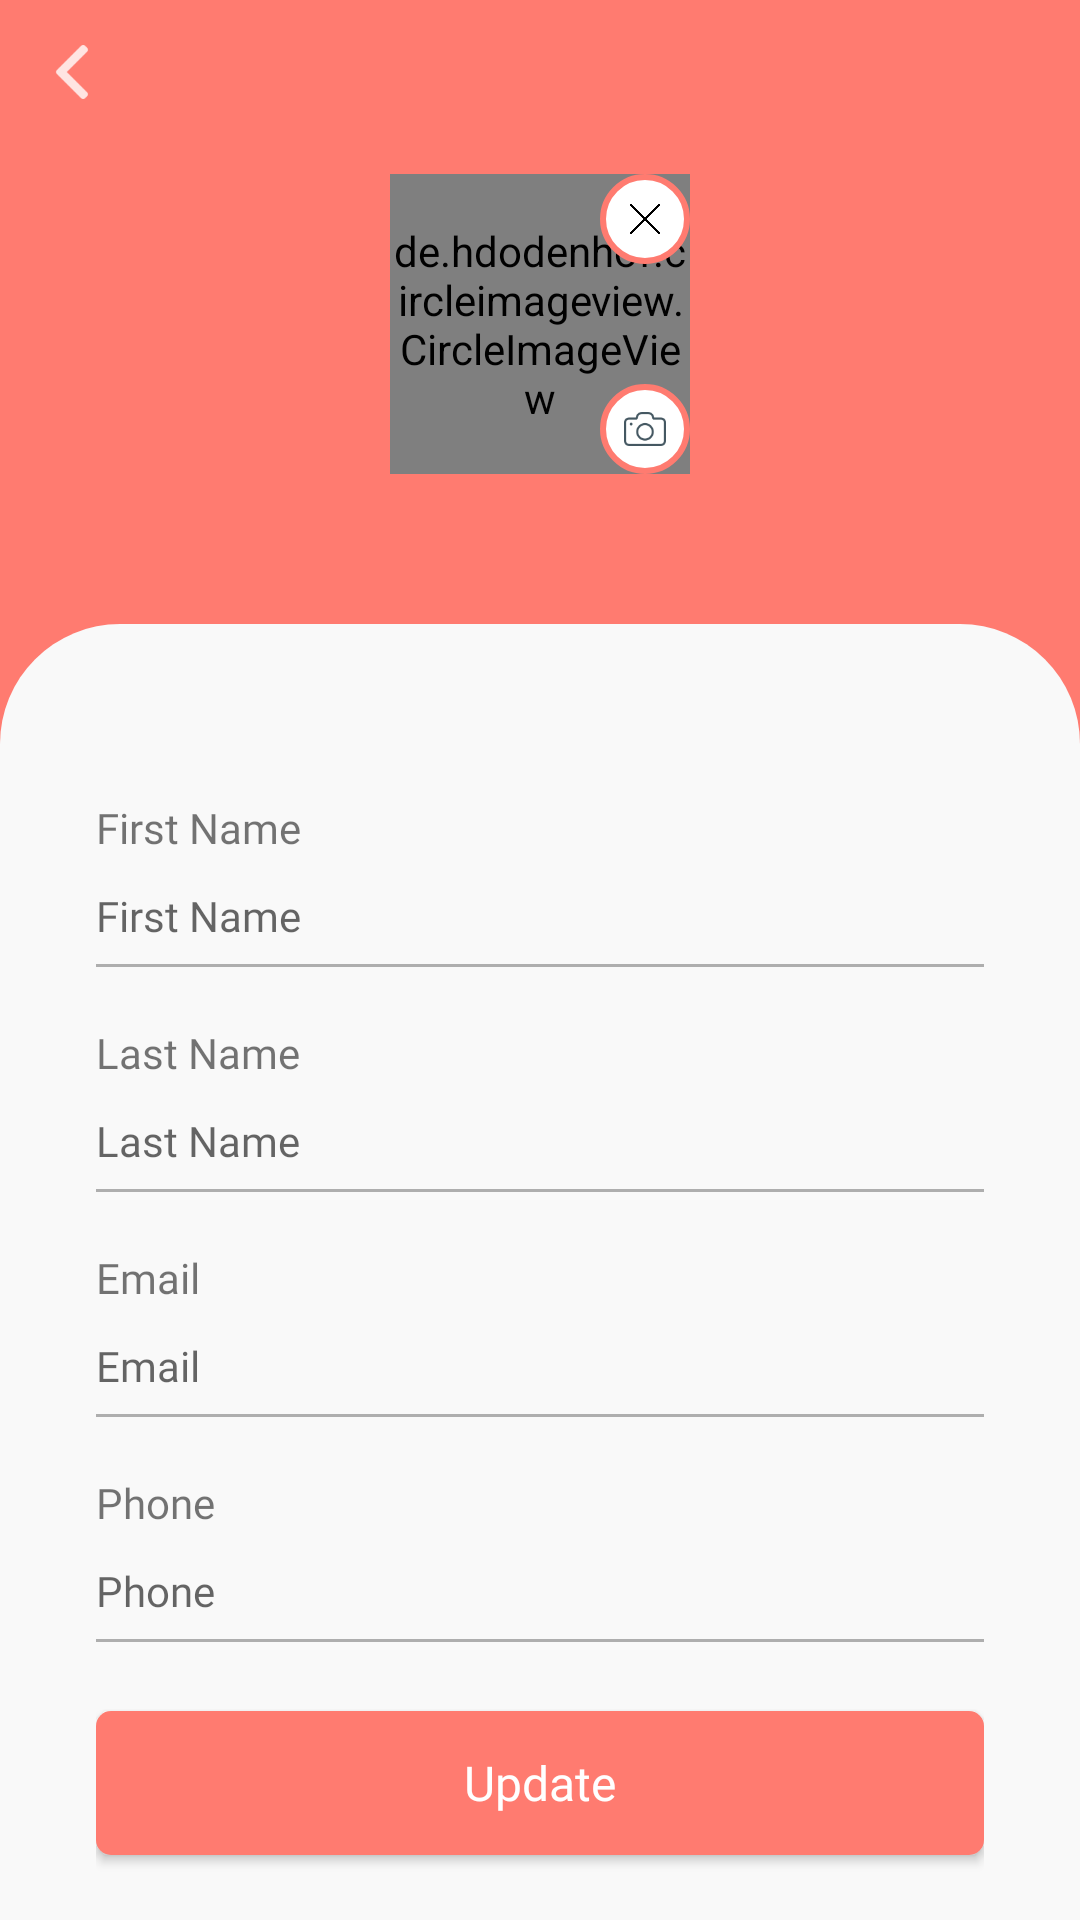

Layout XML and referenced resources for this Android screen:
<!-- AndroidManifest.xml: application theme AppTheme -->
<!-- res/layout/activity_update_profile.xml -->
<?xml version="1.0" encoding="utf-8"?>
<RelativeLayout xmlns:android="http://schemas.android.com/apk/res/android"
    xmlns:app="http://schemas.android.com/apk/res-auto"
    xmlns:tools="http://schemas.android.com/tools"
    android:id="@+id/rootLayout"
    android:layout_width="match_parent"
    android:layout_height="match_parent"
    android:background="@color/colorPrimary">

    <ImageView
        android:id="@+id/backIV"
        android:layout_width="48dp"
        android:layout_height="48dp"
        android:onClick="navigateBack"
        android:padding="15dp"
        android:src="@drawable/ic_back"
        app:tint="@color/white" />


    <RelativeLayout
        android:layout_below="@id/backIV"
        android:id="@+id/logoLayout"
        android:layout_width="wrap_content"
        android:layout_height="wrap_content"
        android:layout_centerHorizontal="true">


        <de.hdodenhof.circleimageview.CircleImageView
            android:id="@+id/updateProfileIV"
            android:layout_width="100dp"
            android:layout_height="100dp"
            android:layout_centerHorizontal="true"
            android:layout_marginTop="10dp"
            android:layout_marginBottom="10dp"
            android:background="@drawable/circle_colored_background"
            android:scaleType="centerCrop"
            android:src="@drawable/ic_user_placeholder" />


        <ImageView
            android:id="@+id/cancelProfileIV"
            android:layout_width="30dp"
            android:layout_height="30dp"
            android:layout_alignEnd="@+id/updateProfileIV"
            android:layout_marginTop="10dp"
            android:background="@drawable/circle_stroke_white_background"
            android:contentDescription="@string/app_name"
            android:onClick="removeImage"
            android:padding="10dp"
            android:src="@drawable/cancel" />

        <ImageView
            android:id="@+id/changeProfileIV"
            android:layout_width="30dp"
            android:layout_height="30dp"
            android:layout_alignEnd="@+id/updateProfileIV"
            android:layout_alignBottom="@+id/updateProfileIV"
            android:background="@drawable/circle_stroke_white_background"
            android:contentDescription="@string/app_name"
            android:onClick="checkPermission"
            android:padding="8dp"
            android:src="@drawable/ic_colored_camera" />

    </RelativeLayout>

    <LinearLayout
        android:layout_width="match_parent"
        android:layout_height="match_parent"
        android:layout_below="@+id/logoLayout"
        android:layout_centerInParent="true"
        android:layout_marginTop="40dp"
        android:background="@drawable/login_input_background">

        <RelativeLayout
            android:id="@+id/updateProfileLayout"
            android:layout_width="match_parent"
            android:layout_height="wrap_content">

            <RelativeLayout
                android:id="@+id/toolbarLayout"
                android:layout_width="match_parent"
                android:layout_height="48dp">


            </RelativeLayout>


            <LinearLayout
                android:layout_width="match_parent"
                android:layout_height="match_parent"
                android:layout_alignParentStart="true"
                android:layout_marginTop="-2dp"
                android:orientation="vertical"
                android:paddingLeft="32dp"
                android:paddingTop="60dp"
                android:paddingRight="32dp">

                <TextView
                    android:layout_width="wrap_content"
                    android:layout_height="wrap_content"
                    android:fontFamily="@font/lato_regular"
                    android:text="@string/firstName" />

                <EditText
                    android:id="@+id/firstNameET"
                    android:layout_width="match_parent"
                    android:layout_height="40dp"
                    android:background="@drawable/edittext_bottom_border"
                    android:fontFamily="@font/lato_regular"
                    android:hint="@string/first_name"
                    android:imeOptions="actionNext"
                    android:importantForAutofill="no"
                    android:inputType="text"
                    android:maxLines="1"
                    android:textColor="@color/black"
                    android:textSize="@dimen/normal_text_size" />


                <TextView
                    android:layout_width="wrap_content"
                    android:layout_height="wrap_content"
                    android:layout_marginTop="@dimen/constantMargin"
                    android:fontFamily="@font/lato_regular"
                    android:text="@string/lastname" />

                <EditText
                    android:id="@+id/lastnameET"
                    android:layout_width="match_parent"
                    android:layout_height="40dp"
                    android:background="@drawable/edittext_bottom_border"
                    android:fontFamily="@font/lato_regular"
                    android:hint="@string/last_name"
                    android:imeOptions="actionNext"
                    android:importantForAutofill="no"
                    android:inputType="text"
                    android:maxLines="1"
                    android:textColor="@color/black"
                    android:textSize="@dimen/normal_text_size" />

                <TextView
                    android:layout_width="wrap_content"
                    android:layout_height="wrap_content"
                    android:layout_marginTop="@dimen/constantMargin"
                    android:fontFamily="@font/lato_regular"
                    android:text="@string/email" />

                <EditText
                    android:id="@+id/emailET"
                    android:layout_width="match_parent"
                    android:layout_height="40dp"
                    android:background="@drawable/edittext_bottom_border"
                    android:fontFamily="@font/lato_regular"
                    android:hint="@string/email"
                    android:imeOptions="actionNext"
                    android:importantForAutofill="no"
                    android:inputType="textEmailAddress"
                    android:maxLines="1"
                    android:textColor="@color/black"
                    android:textSize="@dimen/normal_text_size" />

                <TextView
                    android:layout_width="wrap_content"
                    android:layout_height="wrap_content"
                    android:layout_marginTop="@dimen/constantMargin"
                    android:fontFamily="@font/lato_regular"
                    android:text="@string/phone" />

                <EditText
                    android:id="@+id/phoneNumberET"
                    android:layout_width="match_parent"
                    android:layout_height="40dp"
                    android:background="@drawable/edittext_bottom_border"
                    android:fontFamily="@font/lato_regular"
                    android:hint="@string/phone"
                    android:imeOptions="actionNext"
                    android:importantForAutofill="no"
                    android:inputType="phone"
                    android:maxLines="1"
                    android:textColor="@color/black"
                    android:textSize="@dimen/normal_text_size" />

                <Button
                    android:id="@+id/updateBtn"
                    android:layout_width="match_parent"
                    android:layout_height="wrap_content"
                    android:layout_marginLeft="0dp"
                    android:layout_marginTop="20dp"
                    android:layout_marginRight="0dp"
                    android:layout_marginBottom="10dp"
                    android:background="@drawable/round_edges_button_primary_colored_background"
                    android:fontFamily="@font/lato_regular"
                    android:onClick="updateProfile"
                    android:text="@string/update"
                    android:textAllCaps="false"
                    android:textColor="@color/white"
                    android:textSize="@dimen/medium_text_size" />

                <Button
                    android:id="@+id/cancelBtn"
                    android:layout_width="match_parent"
                    android:layout_height="wrap_content"
                    android:layout_marginLeft="0dp"
                    android:layout_marginTop="10dp"
                    android:layout_marginRight="0dp"
                    android:layout_marginBottom="10dp"
                    android:background="@drawable/round_edges_button_primary_colored_background"
                    android:fontFamily="@font/lato_regular"
                    android:onClick="navigateBack"
                    android:text="@string/cancel"
                    android:textAllCaps="false"
                    android:textColor="@color/white"
                    android:textSize="@dimen/medium_text_size"
                    android:visibility="gone" />


            </LinearLayout>


        </RelativeLayout>
    </LinearLayout>
</RelativeLayout>
<!-- resources referenced by this layout -->
<resources>
  <color name="black">#000000</color>
  <color name="colorPrimary">#FF7B70</color>
  <color name="white">#FFFFFF</color>
  <dimen name="constantMargin">16dp</dimen>
  <dimen name="medium_text_size">16sp</dimen>
  <dimen name="normal_text_size">14sp</dimen>
  <!-- drawable cancel: png bitmap (drawable, 4339 bytes) -->
  <!-- drawable circle_colored_background (drawable) -->
  <?xml version="1.0" encoding="utf-8"?>
  <shape xmlns:android="http://schemas.android.com/apk/res/android"
      android:innerRadius="0dp"
      android:shape="oval"
      >
      <solid android:color="@color/grey"/>
  
      <stroke
          android:width="2dp"
          android:color="@color/colorPrimary" />
  
  
  </shape>
  <!-- drawable circle_stroke_white_background (drawable) -->
  <?xml version="1.0" encoding="utf-8"?>
  <shape xmlns:android="http://schemas.android.com/apk/res/android"
      android:innerRadius="0dp"
      android:shape="rectangle" >
  
      <corners android:radius="50dp"/>
      <solid android:color="@color/white"/>
  
      <stroke
          android:width="2dp"
          android:color="@color/colorPrimary" />
  </shape>
  <!-- drawable edittext_bottom_border (drawable) -->
  <?xml version="1.0" encoding="utf-8"?>
  <layer-list xmlns:android="http://schemas.android.com/apk/res/android">
      <item
          android:bottom="3dp"
          android:left="-3dp"
          android:right="-3dp"
          android:top="-3dp">
          <shape android:shape="rectangle">
              <stroke
                  android:width="1dp"
                  android:color="@color/grey" />
          </shape>
  
      </item>
  </layer-list>
  <!-- drawable ic_back: png bitmap (drawable-hdpi, 220 bytes) -->
  <!-- drawable ic_colored_camera: png bitmap (drawable, 1830 bytes) -->
  <!-- drawable ic_user_placeholder: png bitmap (drawable, 5244 bytes) -->
  <!-- drawable login_input_background (drawable) -->
  <?xml version="1.0" encoding="utf-8"?>
  <shape xmlns:android="http://schemas.android.com/apk/res/android"
      android:innerRadius="0dp"
      android:shape="rectangle">
      <solid android:color="@color/backgroundColor" />
      <corners
          android:topLeftRadius="40dp"
          android:topRightRadius="40dp" />
  
  
  </shape>
  <!-- drawable round_edges_button_primary_colored_background (drawable) -->
  <?xml version="1.0" encoding="utf-8"?>
  <shape xmlns:android="http://schemas.android.com/apk/res/android"
      android:shape="rectangle">
      <solid android:color="@color/colorPrimary"/>
          <corners android:radius="5dp"/>
  
  </shape>
  <string name="app_name">RISCC</string>
  <string name="cancel">Cancel</string>
  <string name="email">Email</string>
  <string name="firstName">First Name</string>
  <string name="first_name">First Name</string>
  <string name="last_name">Last Name</string>
  <string name="lastname">Last Name</string>
  <string name="phone">Phone</string>
  <string name="update">Update</string>
  <style name="AppTheme" parent="Theme.AppCompat.Light.NoActionBar">
          
          <item name="colorPrimary">@color/colorPrimary</item>
          <item name="colorPrimaryDark">@color/colorPrimaryDark</item>
          <item name="colorAccent">@color/colorAccent</item>
      </style>
  <color name="grey">#aeaeae</color>
  <color name="backgroundColor">#f9f9f9</color>
  <color name="colorPrimaryDark">#FF7B70</color>
  <color name="colorAccent">#FF7B70</color>
</resources>
